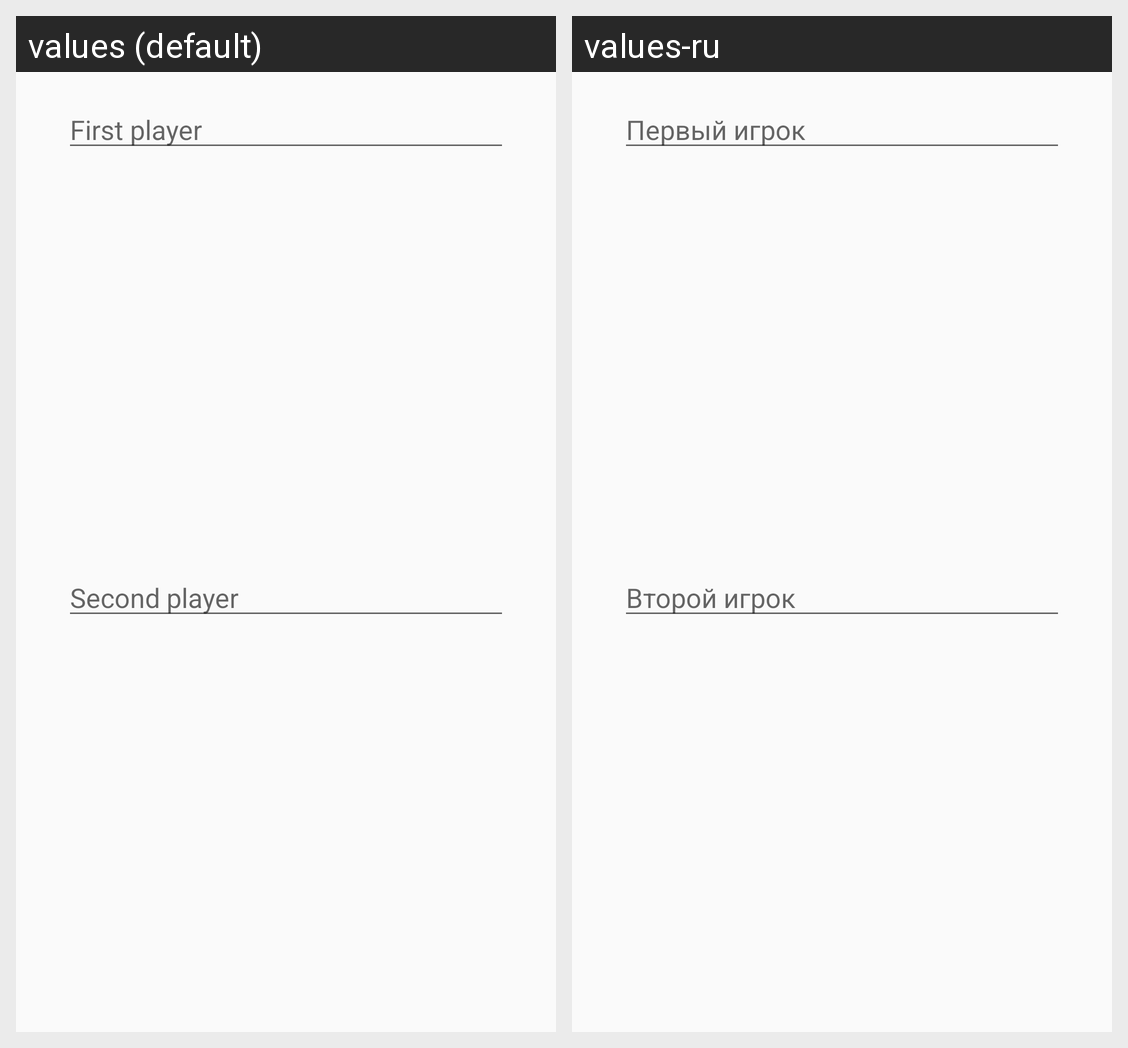

Strings drawn on this Android screen and how each of the app's shown locales translates them:
Android screen res/layout/dialog_players_names.xml rendered under 2 locales, left to right: values (default), values-ru. Device: Nexus 5 (rendered at 1080×1920; each locale shown at half size, 540×960, under a caption strip naming it); theme AppTheme.
Strings drawn on this screen, with the default value and each locale's value (text and hints the layout hard-codes, and strings that could not be matched under every locale, appear in the picture but are not listed):

first_player
  values: First player
  values-ru: Первый игрок

second_player
  values: Second player
  values-ru: Второй игрок
